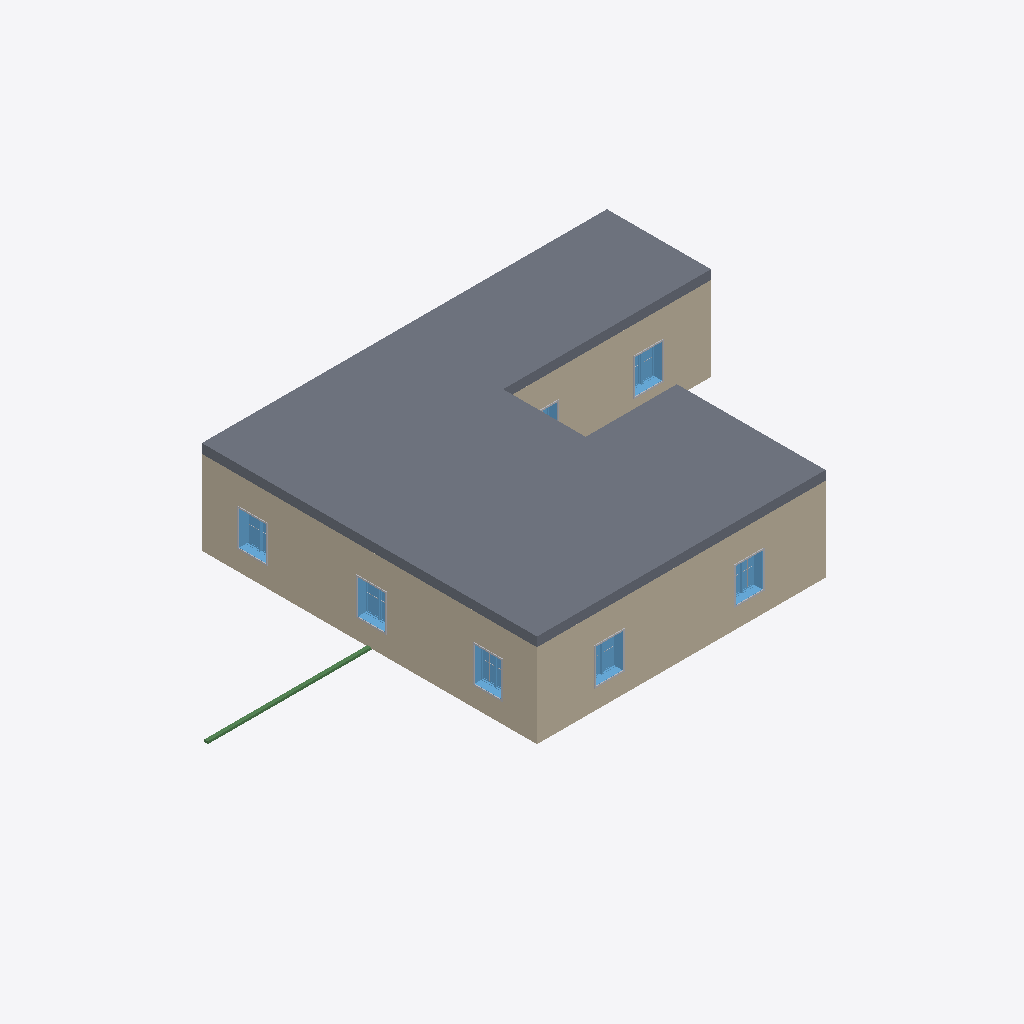
Isometric view of an IFC building model (IFC-SPF (STEP), schema IFC4, length unit millimetre), seen from the south-west, elements coloured by IFC class: 9 other elements (light grey), 7 windows (light blue), 3 walls (beige), 2 beams (green), 1 slab (grey).
Extent 26.2 m × 14.4 m × 4.1 m (x, y, z). Storeys (2): Level 1 at 0.00 m; Level 2 at 4.00 m. Elements (118): 52 IfcBuildingElementProxy, 30 IfcBeamStandardCase, 15 IfcWallStandardCase, 13 IfcWindow, 7 IfcDoor, 1 IfcSlab.

HEADER;
FILE_DESCRIPTION((''),'2;1');
FILE_NAME('','2018-05-27T22:02:37',(''),(''),'Xbim File Processor version 4.0.0.0','Xbim version 4.0.0.0','');
FILE_SCHEMA(('IFC4'));
ENDSEC;
DATA;
#105=IFCPROJECT('01bUixrKzEiwSXMrEPawtn',#41,'0001',$,$,'Project Name','Project  Status',(#97),#92);
#3873=IFCSITE('01bUixrKzEiwSXMrEPawtp',#41,'Default',$,'',#3872,$,$,.ELEMENT.,$,$,$,$,$);
#115=IFCBUILDING('01bUixrKzEiwSXMrEPawtm',#41,'',$,$,#32,$,'',.ELEMENT.,$,$,$);
#124=IFCBUILDINGSTOREY('01bUixrKzEiwSXMrDcR64E',#41,'Level 1',$,$,#122,$,'Level 1',.ELEMENT.,0.0);
#130=IFCBUILDINGSTOREY('01bUixrKzEiwSXMrDcR6me',#41,'Level 2',$,$,#129,$,'Level 2',.ELEMENT.,4000.0);
#1037=IFCSLAB('1QknriEhz5LeuebvgDlz_E',#41,'Floor:Generic Floor - 400mm:360578',$,'Floor:Generic Floor - 400mm',#1000,#1035,'360578',.FLOOR.);
#195=IFCWALLSTANDARDCASE('1QknriEhz5LeuebvgDloAD',#41,'Basic Wall:Generic - 375mm:359809',$,'Basic Wall:Generic - 375mm:252',#135,#191,'359809',$);
#286=IFCWALLSTANDARDCASE('1QknriEhz5LeuebvgDloA3',#41,'Basic Wall:Generic - 375mm:359823',$,'Basic Wall:Generic - 375mm:252',#243,#284,'359823',$);
#932=IFCWALLSTANDARDCASE('1QknriEhz5LeuebvgDlo3h',#41,'Basic Wall:Generic - 375mm:360423',$,'Basic Wall:Generic - 375mm:252',#885,#930,'360423',$);
#3274=IFCWINDOW('1QknriEhz5LeuebvgDlzsX',#41,'M_Window-Casement-Double:1200 x 1500mm:361133',$,'1200 x 1500mm',#4464,#3268,'361133',1500.0,1200.0,$,$,$);
#3779=IFCWINDOW('1QknriEhz5LeuebvgDlzmN',#41,'M_Window-Casement-Double:1200 x 1500mm:361243',$,'1200 x 1500mm',#4874,#3773,'361243',1500.0,1200.0,$,$,$);
#2971=IFCWINDOW('1QknriEhz5LeuebvgDlzrY',#41,'M_Window-Casement-Double:1200 x 1500mm:361070',$,'1200 x 1500mm',#4384,#2965,'361070',1500.0,1200.0,$,$,$);
#3072=IFCWINDOW('1QknriEhz5LeuebvgDlzs8',#41,'M_Window-Casement-Double:1200 x 1500mm:361092',$,'1200 x 1500mm',#4410,#3066,'361092',1500.0,1200.0,$,$,$);
#3375=IFCWINDOW('1QknriEhz5LeuebvgDlzt0',#41,'M_Window-Casement-Double:1200 x 1500mm:361164',$,'1200 x 1500mm',#4490,#3369,'361164',1500.0,1200.0,$,$,$);
#3173=IFCWINDOW('1QknriEhz5LeuebvgDlzsR',#41,'M_Window-Casement-Double:1200 x 1500mm:361111',$,'1200 x 1500mm',#4436,#3167,'361111',1500.0,1200.0,$,$,$);
#22299=IFCBEAMSTANDARDCASE('1teBCLmmPA08qshXk5rDIX',#22220,$,$,'wood-Sill',#22301,#22311,$,.JOIST.);
#3357=IFCBUILDINGELEMENTPROXY('1QknriEhz5LeuebvgDlzs_',#41,'M_Trim-Window-Interior-Flat:Picture Frame:361138',$,'Picture Frame',#3356,#3351,'361138',$);
#3155=IFCBUILDINGELEMENTPROXY('1QknriEhz5LeuebvgDlzs5',#41,'M_Trim-Window-Interior-Flat:Picture Frame:361097',$,'Picture Frame',#3154,#3149,'361097',$);
#3458=IFCBUILDINGELEMENTPROXY('1QknriEhz5LeuebvgDlztT',#41,'M_Trim-Window-Interior-Flat:Picture Frame:361169',$,'Picture Frame',#3457,#3452,'361169',$);
#3054=IFCBUILDINGELEMENTPROXY('1QknriEhz5LeuebvgDlzr$',#41,'M_Trim-Window-Interior-Flat:Picture Frame:361075',$,'Picture Frame',#3053,#3048,'361075',$);
#3862=IFCBUILDINGELEMENTPROXY('1QknriEhz5LeuebvgDlzmi',#41,'M_Trim-Window-Interior-Flat:Picture Frame:361248',$,'Picture Frame',#3861,#3856,'361248',$);
#3256=IFCBUILDINGELEMENTPROXY('1QknriEhz5LeuebvgDlzsG',#41,'M_Trim-Window-Interior-Flat:Picture Frame:361116',$,'Picture Frame',#3255,#3250,'361116',$);
#22316=IFCBEAMSTANDARDCASE('0Wessy8q1A5hxC6QB4JopZ',#22220,$,$,'wood-Sill',#22318,#22328,$,.JOIST.);
#3678=IFCWINDOW('1QknriEhz5LeuebvgDlzm6',#41,'M_Window-Casement-Double:1200 x 1500mm:361226',$,'1200 x 1500mm',#4848,#3672,'361226',1500.0,1200.0,$,$,$);
#3761=IFCBUILDINGELEMENTPROXY('1QknriEhz5LeuebvgDlzm3',#41,'M_Trim-Window-Interior-Flat:Picture Frame:361231',$,'Picture Frame',#3760,#3755,'361231',$);
#3198=IFCBUILDINGELEMENTPROXY('1QknriEhz5LeuebvgDlzsL',#41,'M_Muntin Pattern_2x2:M_Muntin Pattern_2x2:361113',$,'M_Muntin Pattern_2x2',#3197,#3192,'361113',$);
#3420=IFCBUILDINGELEMENTPROXY('1QknriEhz5LeuebvgDlzt3',#41,'M_Muntin Pattern_2x2:M_Muntin Pattern_2x2:361167',$,'M_Muntin Pattern_2x2',#3419,#3414,'361167',$);
ENDSEC;